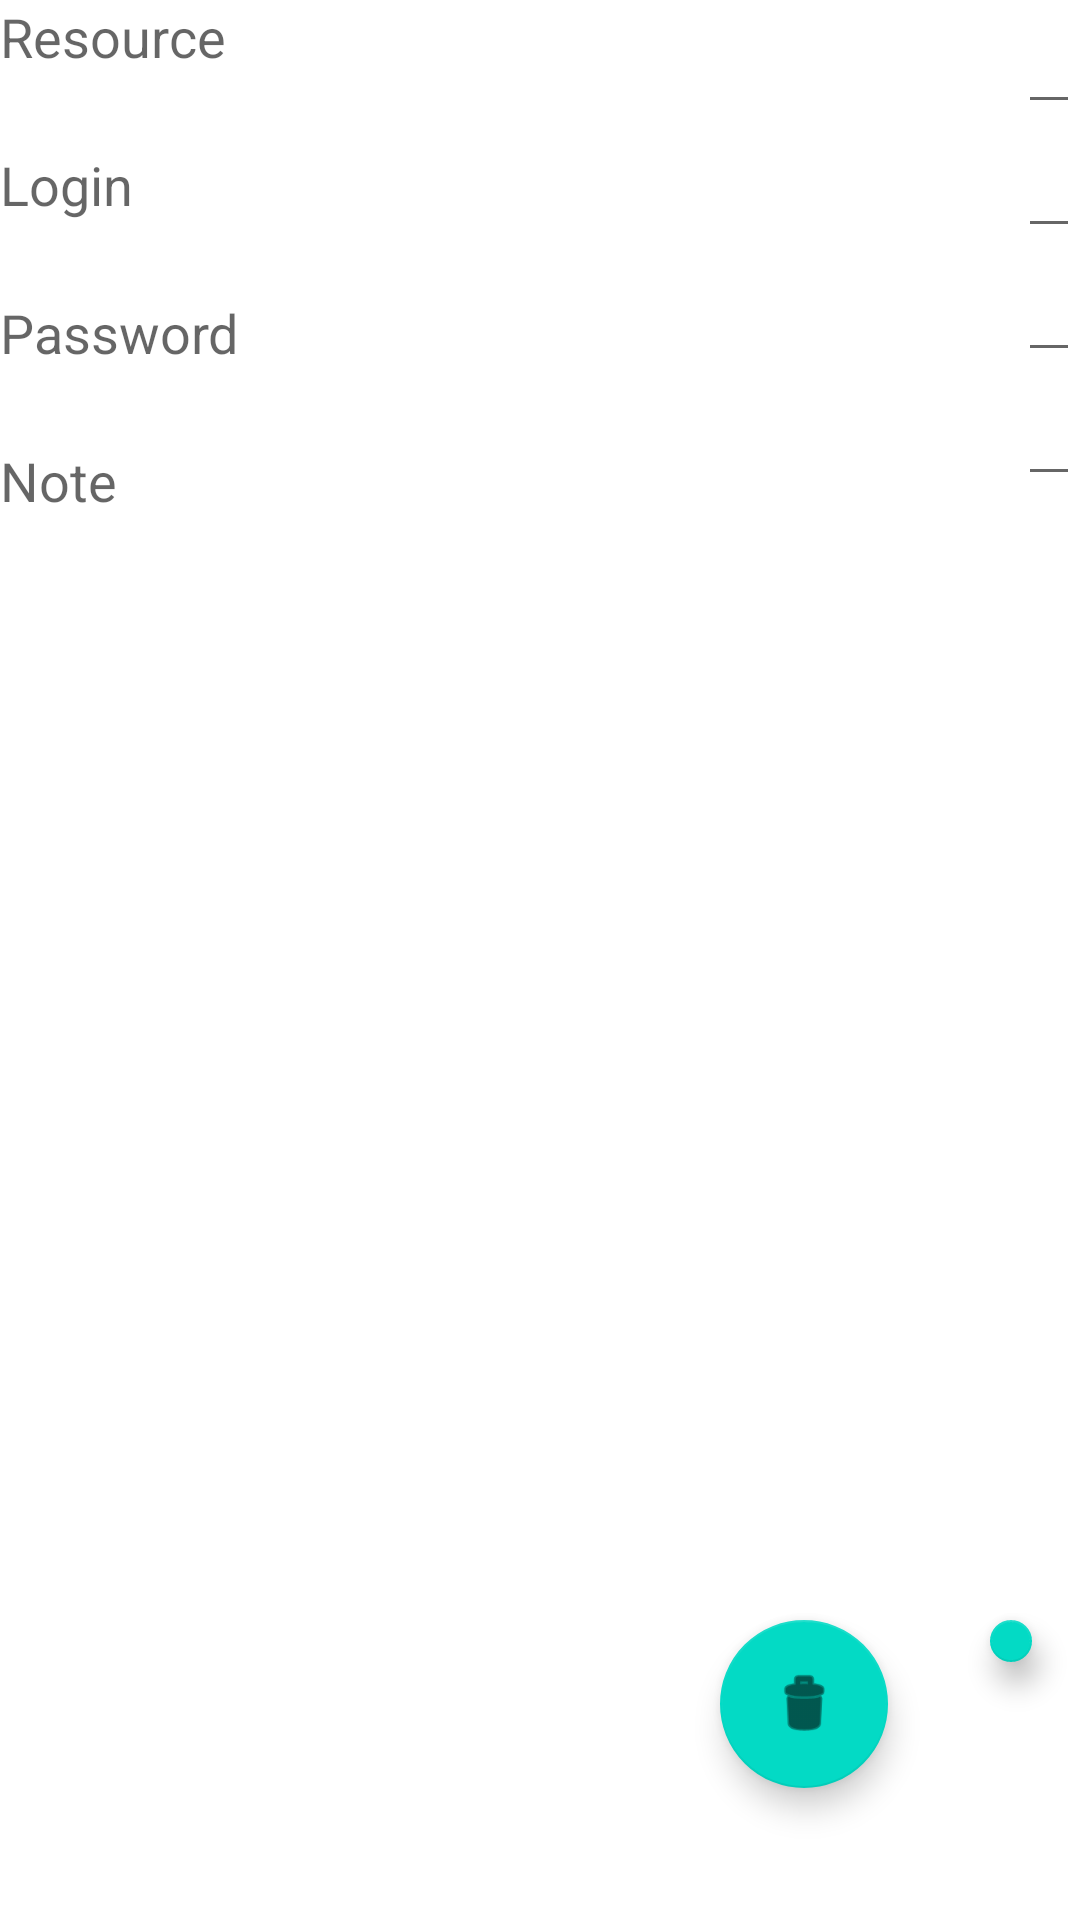

Android layout source for this screen:
<!-- AndroidManifest.xml: application theme Theme.Mobile3 -->
<!-- res/layout/activity_change_entry.xml -->
<?xml version="1.0" encoding="utf-8"?>
<androidx.constraintlayout.widget.ConstraintLayout xmlns:android="http://schemas.android.com/apk/res/android"
    xmlns:app="http://schemas.android.com/apk/res-auto"
    xmlns:tools="http://schemas.android.com/tools"
    android:layout_width="match_parent"
    android:layout_height="match_parent"
    tools:context=".ChangeEntryActivity">

    <RelativeLayout
        android:layout_width="match_parent"
        android:layout_height="match_parent">

        <LinearLayout
            android:layout_width="wrap_content"
            android:layout_height="wrap_content"
            android:orientation="vertical"
            android:gravity="left">

            <TextView
                android:layout_width="wrap_content"
                android:layout_height="wrap_content"
                android:textAppearance="@style/TextAppearance.AppCompat.Medium"
                android:text="Resource" />

            <TextView
                android:layout_width="wrap_content"
                android:layout_height="wrap_content"
                android:textAppearance="@style/TextAppearance.AppCompat.Medium"
                android:layout_marginTop="25dp"
                android:text="Login" />

            <TextView
                android:layout_width="wrap_content"
                android:layout_height="wrap_content"
                android:textAppearance="@style/TextAppearance.AppCompat.Medium"
                android:layout_marginTop="25dp"
                android:text="Password" />

            <TextView
                android:layout_width="wrap_content"
                android:layout_height="wrap_content"
                android:textAppearance="@style/TextAppearance.AppCompat.Medium"
                android:layout_marginTop="25dp"
                android:text="Note" />

        </LinearLayout>

        <LinearLayout
            android:layout_width="match_parent"
            android:layout_height="wrap_content"
            android:layout_marginStart="100dp"
            android:gravity="end"
            android:orientation="vertical"
            android:layout_alignParentEnd="true">

            <EditText
                android:id="@+id/text_resource"
                android:layout_width="wrap_content"
                android:layout_height="wrap_content"
                android:textColor="@color/black"
                tools:text="lalala"/>
            <EditText
                android:id="@+id/text_login"
                android:layout_width="wrap_content"
                android:layout_height="wrap_content"
                android:textColor="@color/black"
                tools:text="lalala"/>
            <EditText
                android:id="@+id/text_password"
                android:layout_width="wrap_content"
                android:layout_height="wrap_content"
                android:textColor="@color/black"
                tools:text="lalala"/>
            <EditText
                android:id="@+id/text_note"
                android:layout_width="wrap_content"
                android:layout_height="wrap_content"
                android:textColor="@color/black"
                tools:text="lalala"/>
        </LinearLayout>

        <com.google.android.material.floatingactionbutton.FloatingActionButton
            android:id="@+id/fab_save"
            android:layout_width="wrap_content"
            android:layout_height="wrap_content"
            android:layout_marginStart="330dp"
            android:layout_marginTop="540dp"
            android:layout_marginEnd="@dimen/fab_margin"
            android:clickable="true"
            app:srcCompat="@android:drawable/ic_menu_save" />

        <com.google.android.material.floatingactionbutton.FloatingActionButton
            android:id="@+id/fab_delete"
            android:layout_width="wrap_content"
            android:layout_height="wrap_content"
            android:layout_marginStart="240dp"
            android:layout_marginTop="540dp"
            android:layout_marginEnd="@dimen/fab_margin"
            android:clickable="true"
            app:srcCompat="@android:drawable/ic_menu_delete" />

    </RelativeLayout>

</androidx.constraintlayout.widget.ConstraintLayout>
<!-- resources referenced by this layout -->
<resources>
  <dimen name="fab_margin">16dp</dimen>
  <style name="Theme.Mobile3" parent="Theme.MaterialComponents.DayNight.DarkActionBar">
          
          <item name="colorPrimary">@color/purple_500</item>
          <item name="colorPrimaryVariant">@color/purple_700</item>
          <item name="colorOnPrimary">@color/white</item>
          
          <item name="colorSecondary">@color/teal_200</item>
          <item name="colorSecondaryVariant">@color/teal_700</item>
          <item name="colorOnSecondary">@color/black</item>
          
          <item name="android:statusBarColor" tools:targetApi="l">?attr/colorPrimaryVariant</item>
          
      </style>
  <!-- not gathered from this repository: default colours our renderer supplied (Android Studio template values) -->
  <color name="purple_500">#FF6200EE</color>
  <color name="purple_700">#FF3700B3</color>
  <color name="teal_200">#FF03DAC5</color>
  <color name="teal_700">#FF018786</color>
  <color name="black">#FF000000</color>
  <color name="white">#FFFFFFFF</color>
</resources>
